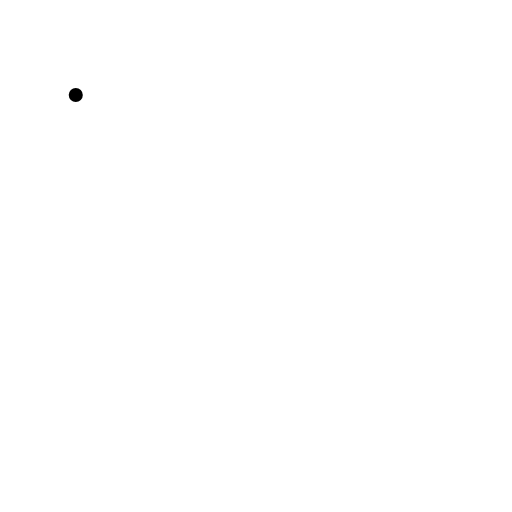
t = 0.00 s
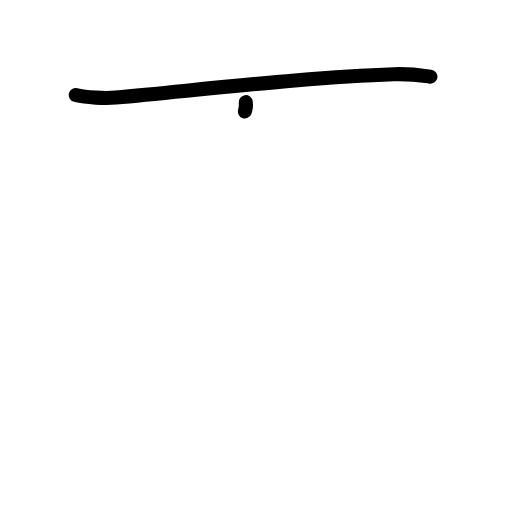
t = 1.25 s
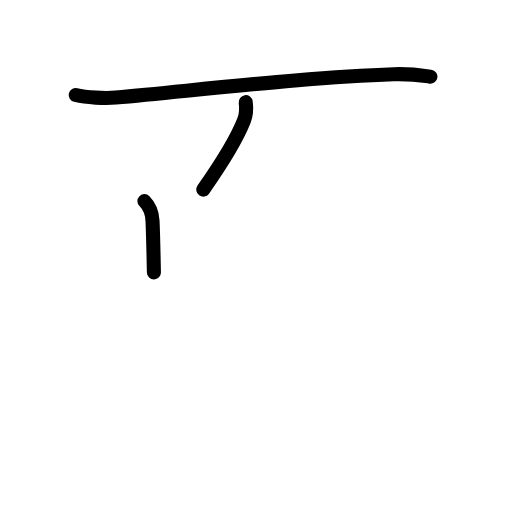
t = 2.42 s
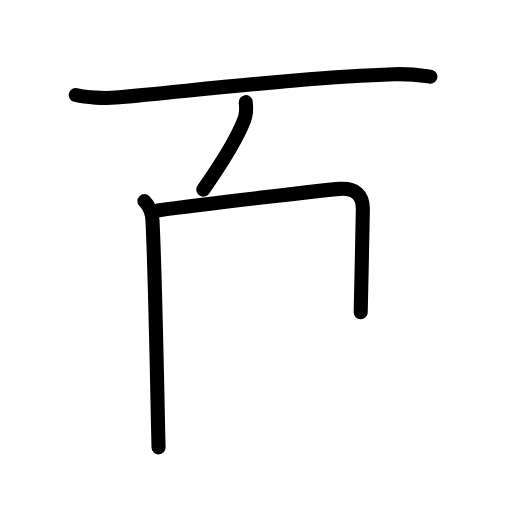
t = 3.63 s
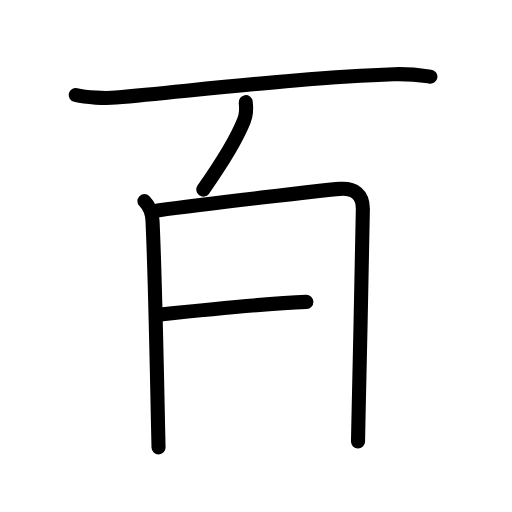
t = 4.75 s
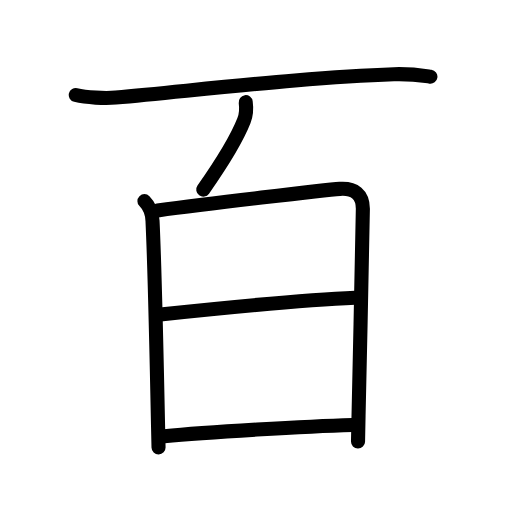
t = 6.00 s

The animated SVG that drew these frames (rendered in a browser with its animation timeline set to each time). Animation: 19 SMIL elements (animate=19); one cycle of 6.00 s.

<?xml version="1.0" encoding="UTF-8"?>
<!--
AniKanjiVG is licensed by CC-BY-SA Paul C. Sommerhoff (https://bitbucket.org/sommerhoff/anikanjivg).
AniKanjiVG uses KanjiVG which is licensed by CC-BY-SA Ulrich Apel (http://kanjivg.tagaini.net).
See also http://creativecommons.org/licenses/by-sa/3.0/
-->
<svg xmlns:kvg='http://kanjivg.tagaini.net' xmlns='http://www.w3.org/2000/svg' width='109' height='109' viewBox='0 0 109 109' style='fill:none;stroke:#000000;stroke-width:3;stroke-linecap:round;stroke-linejoin:round;' id="kvg:kanji_0767e"><g id="kvg:0767e" kvg:element="百"><g id="kvg:0767e-g1" kvg:element="一" kvg:position="top" kvg:radical="nelson"><path id="kvg:0767e-s1" kvg:type="㇐" d="M16.13,20.23c2.22,0.54,6.29,0.75,8.51,0.54c21.49-2.02,41.86-4.39,59.22-4.98c3.7-0.12,5.92,0.26,7.77,0.53"><animate attributeName="d" begin="0.0s" dur="0.3333333333333333s" from="M16.13,20.23C16.13,20.23,16.13,20.23,16.13,20.23" to="M16.13,20.23c2.22,0.54,6.29,0.75,8.51,0.54" />
<animate attributeName="d" begin="0.3333333333333333s" dur="0.3333333333333333s" from="M16.13,20.23c2.22,0.54,6.29,0.75,8.51,0.54c0,0,0,0,0,0,0" to="M16.13,20.23c2.22,0.54,6.29,0.75,8.51,0.54c21.49-2.02,41.86-4.39,59.22-4.98" />
<animate attributeName="d" begin="0.6666666666666666s" dur="0.3333333333333333s" from="M16.13,20.23c2.22,0.54,6.29,0.75,8.51,0.54c21.49-2.02,41.86-4.39,59.22-4.98c0,0,0,0,0,0,0" to="M16.13,20.23c2.22,0.54,6.29,0.75,8.51,0.54c21.49-2.02,41.86-4.39,59.22-4.98c3.7-0.12,5.92,0.26,7.77,0.53" />
</path>
</g>
<g id="kvg:0767e-g2" kvg:element="白" kvg:position="bottom" kvg:radical="tradit"><g id="kvg:0767e-g3" kvg:position="top"><path id="kvg:0767e-s2" kvg:type="㇒" d="M52.31,21.75c0.19,1.38,0.19,2.5-0.38,3.93c-1.65,4.19-4.81,9.19-8.66,14.68"><animate attributeName="d" begin="1.0s" dur="0.5s" from="M52.31,21.75C52.31,21.75,52.31,21.75,52.31,21.75" to="M52.31,21.75c0.19,1.38,0.19,2.5-0.38,3.93" />
<animate attributeName="d" begin="1.5s" dur="0.5s" from="M52.31,21.75c0.19,1.38,0.19,2.5-0.38,3.93c0,0,0,0,0,0,0" to="M52.31,21.75c0.19,1.38,0.19,2.5-0.38,3.93c-1.65,4.19-4.81,9.19-8.66,14.68" />
<animate attributeName="d" begin="0s" dur="1.0s" from="M-100,-100" to="M-100,-100" />
</path>
</g>
<g id="kvg:0767e-g4" kvg:element="日" kvg:position="bottom"><path id="kvg:0767e-s3" kvg:type="㇑" d="M30.75,42.82c0.96,0.96,1.64,2.45,1.72,4.19c0.41,8.74,0.96,32.92,1.18,43.74c0.05,2.48,0.08,4.12,0.1,4.5"><animate attributeName="d" begin="2.0s" dur="0.3333333333333333s" from="M30.75,42.82C30.75,42.82,30.75,42.82,30.75,42.82" to="M30.75,42.82c0.96,0.96,1.64,2.45,1.72,4.19" />
<animate attributeName="d" begin="2.3333333333333335s" dur="0.3333333333333333s" from="M30.75,42.82c0.96,0.96,1.64,2.45,1.72,4.19c0,0,0,0,0,0,0" to="M30.75,42.82c0.96,0.96,1.64,2.45,1.72,4.19c0.41,8.74,0.96,32.92,1.18,43.74" />
<animate attributeName="d" begin="2.6666666666666665s" dur="0.3333333333333333s" from="M30.75,42.82c0.96,0.96,1.64,2.45,1.72,4.19c0.41,8.74,0.96,32.92,1.18,43.74c0,0,0,0,0,0,0" to="M30.75,42.82c0.96,0.96,1.64,2.45,1.72,4.19c0.41,8.74,0.96,32.92,1.18,43.74c0.05,2.48,0.08,4.12,0.1,4.5" />
<animate attributeName="d" begin="0s" dur="2.0s" from="M-100,-100" to="M-100,-100" />
</path>
<path id="kvg:0767e-s4" kvg:type="㇕a" d="M33.55,44.8c10.35-1.37,35.73-4.38,38.78-4.59c3.15-0.22,4.92,1.17,4.92,4.24c0,4.48-0.68,32-0.92,44.06c-0.06,3.02-0.1,5.05-0.11,5.48"><animate attributeName="d" begin="3.0s" dur="0.25s" from="M33.55,44.8C33.55,44.8,33.55,44.8,33.55,44.8" to="M33.55,44.8c10.35-1.37,35.73-4.38,38.78-4.59" />
<animate attributeName="d" begin="3.25s" dur="0.25s" from="M33.55,44.8c10.35-1.37,35.73-4.38,38.78-4.59c0,0,0,0,0,0,0" to="M33.55,44.8c10.35-1.37,35.73-4.38,38.78-4.59c3.15-0.22,4.92,1.17,4.92,4.24" />
<animate attributeName="d" begin="3.5s" dur="0.25s" from="M33.55,44.8c10.35-1.37,35.73-4.38,38.78-4.59c3.15-0.22,4.92,1.17,4.92,4.24c0,0,0,0,0,0,0" to="M33.55,44.8c10.35-1.37,35.73-4.38,38.78-4.59c3.15-0.22,4.92,1.17,4.92,4.24c0,4.48-0.68,32-0.92,44.06" />
<animate attributeName="d" begin="3.75s" dur="0.25s" from="M33.55,44.8c10.35-1.37,35.73-4.38,38.78-4.59c3.15-0.22,4.92,1.17,4.92,4.24c0,4.48-0.68,32-0.92,44.06c0,0,0,0,0,0,0" to="M33.55,44.8c10.35-1.37,35.73-4.38,38.78-4.59c3.15-0.22,4.92,1.17,4.92,4.24c0,4.48-0.68,32-0.92,44.06c-0.06,3.02-0.1,5.05-0.11,5.48" />
<animate attributeName="d" begin="0s" dur="3.0s" from="M-100,-100" to="M-100,-100" />
</path>
<path id="kvg:0767e-s5" kvg:type="㇐a" d="M34.14,66.95c10.24-1.08,32.11-3.2,41.44-3.57"><animate attributeName="d" begin="4.0s" dur="1.0s" from="M34.14,66.95C34.14,66.95,34.14,66.95,34.14,66.95" to="M34.14,66.95c10.24-1.08,32.11-3.2,41.44-3.57" />
<animate attributeName="d" begin="0s" dur="4.0s" from="M-100,-100" to="M-100,-100" />
</path>
<path id="kvg:0767e-s6" kvg:type="㇐a" d="M34.97,92.87c8.78-0.87,30.53-2.12,40.06-2.39"><animate attributeName="d" begin="5.0s" dur="1.0s" from="M34.97,92.87C34.97,92.87,34.97,92.87,34.97,92.87" to="M34.97,92.87c8.78-0.87,30.53-2.12,40.06-2.39" />
<animate attributeName="d" begin="0s" dur="5.0s" from="M-100,-100" to="M-100,-100" />
</path>
</g>
</g>
</g>
</svg>
